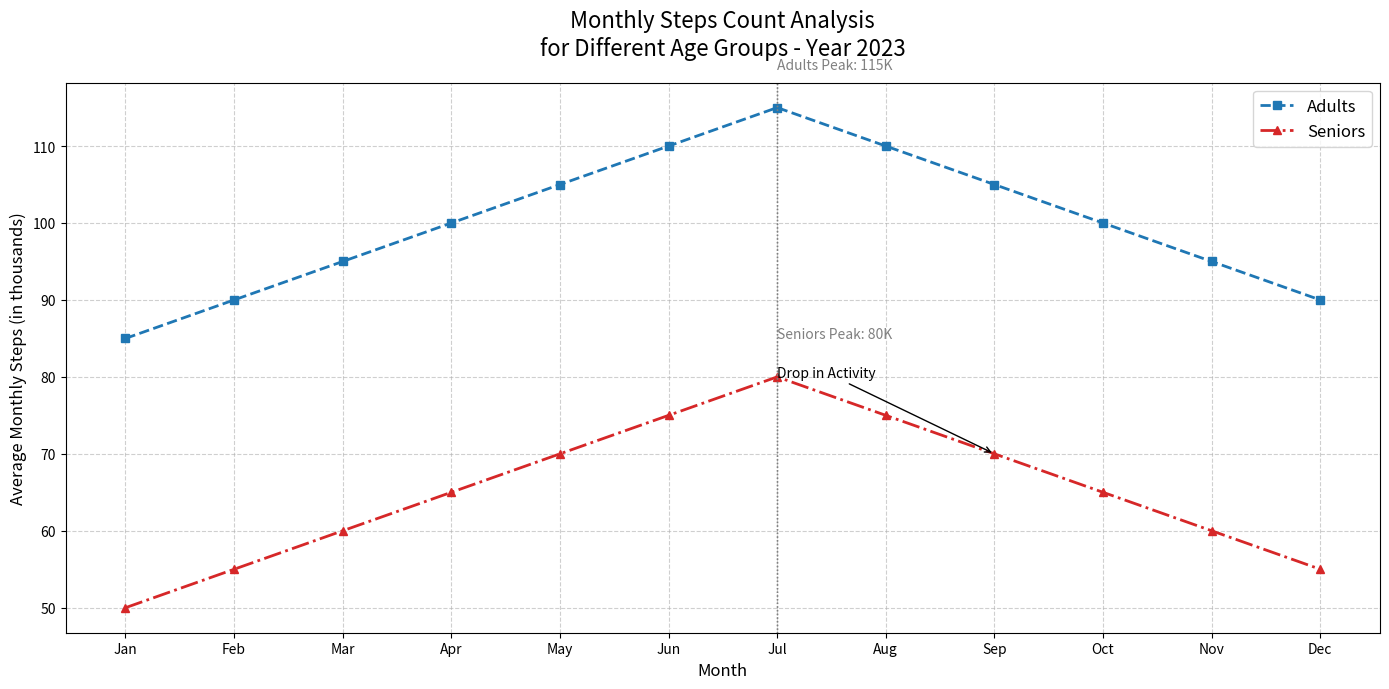

This chart was generated by the following Python code:
import matplotlib.pyplot as plt
import numpy as np

# Define the months
months = np.array(["Jan", "Feb", "Mar", "Apr", "May", "Jun", "Jul", "Aug", "Sep", "Oct", "Nov", "Dec"])

# Average monthly steps counts (in thousands)
adults_steps = np.array([85, 90, 95, 100, 105, 110, 115, 110, 105, 100, 95, 90])
seniors_steps = np.array([50, 55, 60, 65, 70, 75, 80, 75, 70, 65, 60, 55])

# Create the plot
plt.figure(figsize=(14, 7))

# Plot lines for each remaining age group
plt.plot(months, adults_steps, label="Adults", color='tab:blue', linestyle='--', marker='s', linewidth=2)
plt.plot(months, seniors_steps, label="Seniors", color='tab:red', linestyle='-.', marker='^', linewidth=2)

# Highlight the month with the highest steps count for each remaining group
max_steps = {"Adults": 115, "Seniors": 80}
max_months = {"Adults": "Jul", "Seniors": "Jul"}
for group, steps in max_steps.items():
    plt.axvline(x=max_months[group], color='grey', linestyle=':', linewidth=1)
    plt.text(max_months[group], steps + 5, f'{group} Peak: {steps}K', fontsize=10, color='grey')

# Set chart title and labels
plt.title("Monthly Steps Count Analysis\nfor Different Age Groups - Year 2023", fontsize=16, pad=20)
plt.xlabel("Month", fontsize=12)
plt.ylabel("Average Monthly Steps (in thousands)", fontsize=12)

# Add legend and grid
plt.legend(loc='upper right', fontsize=12)
plt.grid(True, linestyle='--', alpha=0.6)

# Annotate a notable trend change
plt.annotate('Drop in Activity', xy=("Sep", 70), xytext=("Jul", 80),
             arrowprops=dict(facecolor='black', arrowstyle='->'), fontsize=10)

# Adjust layout to prevent overlap
plt.tight_layout()

# Display the plot
plt.show()
